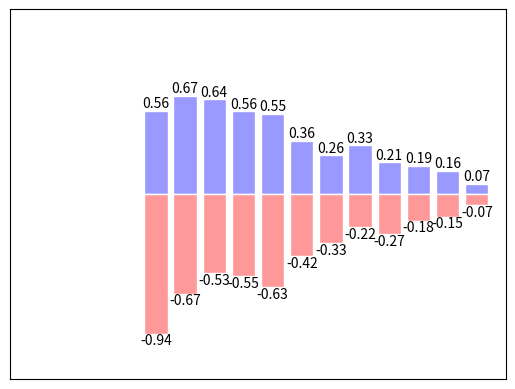

Reproduce this figure in Python.
# coding=utf-8
import matplotlib.pyplot as plt
import numpy as np
import pandas as pd
from mpl_toolkits.mplot3d import Axes3D
import matplotlib.gridspec as gridspec
from matplotlib import animation


def first():
    x = np.linspace(-1, 1, 50)
    y = x ** 2 + 1
    plt.plot(x, y)
    plt.show()


def second():
    x = np.linspace(-3, 3, 50)
    y1 = 2 * x + 1
    y2 = x ** 2

    plt.figure()
    plt.plot(x, y1)

    plt.figure(num=3, figsize=(8, 5))
    plt.plot(x, y2)
    plt.plot(x, y1, color='red', linewidth=1.0, linestyle='--')

    plt.show()


def third():
    x = np.linspace(-3, 3, 50)
    y1 = 2 * x + 1
    y2 = x ** 2

    plt.figure()
    plt.plot(x, y2)
    plt.plot(x, y1, color='red', linewidth=1.0, linestyle='--')

    plt.xlim((-1, 2))
    plt.ylim((-2, 3))
    plt.xlabel("I am x")
    plt.ylabel("I am y")

    new_ticks = np.linspace(-1, 2, 5)
    print(new_ticks)
    plt.xticks(new_ticks)
    plt.yticks([-2, -1.8, -1, 1.22, 3], ['really bad', 'bad', 'normal', 'good', 'really good'])

    plt.show()


def four():
    x = np.linspace(-3, 3, 50)
    y1 = 2 * x + 1
    y2 = x ** 2

    plt.figure()
    plt.plot(x, y2)
    plt.plot(x, y1, color='red', linewidth=1.0, linestyle='--')

    plt.xlim((-1, 2))
    plt.ylim((-2, 3))
    plt.xlabel("I am x")
    plt.ylabel("I am y")

    new_ticks = np.linspace(-1, 2, 5)
    print(new_ticks)
    plt.xticks(new_ticks)
    plt.yticks([-2, -1.8, -1, 1.22, 3], ['really bad', 'bad', 'normal', 'good', 'really good'])

    # gca='get current axis'
    ax = plt.gca()
    ax.spines['right'].set_color('none')
    ax.spines['top'].set_color('none')

    ax.xaxis.set_ticks_position('bottom')
    ax.yaxis.set_ticks_position('left')

    ax.spines['bottom'].set_position(('data', 0))
    ax.spines['left'].set_position(('data', 0))

    plt.show()


def five():
    x = np.linspace(-3, 3, 50)
    y1 = 2 * x + 1
    y2 = x ** 2

    plt.figure()
    l1 = plt.plot(x, y2, label='up')
    l2 = plt.plot(x, y1, color='red', linewidth=1.0, linestyle='--', label='down')

    plt.xlim((-1, 2))
    plt.ylim((-2, 3))
    plt.xlabel("I am x")
    plt.ylabel("I am y")

    new_ticks = np.linspace(-1, 2, 5)
    print(new_ticks)
    plt.xticks(new_ticks)
    plt.yticks([-2, -1.8, -1, 1.22, 3], ['really bad', 'bad', 'normal', 'good', 'really good'])

    # gca='get current axis'
    ax = plt.gca()
    ax.spines['right'].set_color('none')
    ax.spines['top'].set_color('none')

    ax.xaxis.set_ticks_position('bottom')
    ax.yaxis.set_ticks_position('left')

    ax.spines['bottom'].set_position(('data', 0))
    ax.spines['left'].set_position(('data', 0))

    plt.legend(handles=[l1, l2], labels=['aa', 'bb'], loc='best')

    plt.show()


def annotation():
    x = np.linspace(-3, 3, 50)
    y = 2 * x + 1

    plt.figure(num=1, figsize=(8, 5))
    plt.plot(x, y)

    ax = plt.gca()
    ax.spines['right'].set_color('none')
    ax.spines['top'].set_color('none')

    ax.xaxis.set_ticks_position('bottom')
    ax.yaxis.set_ticks_position('left')

    ax.spines['bottom'].set_position(('data', 0))
    ax.spines['left'].set_position(('data', 0))

    x0 = 1
    y0 = 2 * x0 + 1
    plt.scatter(x0, y0, s=50, color='b')
    plt.plot([x0, x0], [y0, 0], 'k--', lw=2.5)

    # method 1
    #######
    plt.annotate(r'2x+1=%d' % y0, xy=(x0, y0), xytext=(+30, -30), textcoords='offset points', fontsize=16,
                 arrowprops=dict(arrowstyle='->', connectionstyle='arc3,rad=.2'))

    ## method 2
    plt.text(-3.7, 3, r'\mu\ \sigma_i\ \alpha_t', fontdict={'size': 16,
                                                            'color': 'r'})
    plt.show()
    plt.show()


def axis_tick():
    x = np.linspace(-3, 3, 50)
    y = 0.1 * x

    plt.figure()
    plt.plot(x, y, linewidth=10)
    plt.ylim(-2, 2)
    ax = plt.gca()
    ax.spines['top'].set_color('none')
    ax.spines['right'].set_color('none')

    ax.xaxis.set_ticks_position('bottom')
    ax.yaxis.set_ticks_position('left')

    ax.spines['bottom'].set_position(("data", 0))
    ax.spines['left'].set_position(("data", 0))

    for lable in ax.get_xticklabels() + ax.get_yticklabels():
        lable.set_fontsize(12)
        lable.set_bbox(dict(facecolor='white', edgecolor='None', alpha=0.7))

    plt.show()


def scatter():
    n = 1024
    X = np.random.normal(0, 1, n)
    Y = np.random.normal(0, 1, n)

    T = np.arctan2(Y, X)  # for color value

    plt.scatter(X, Y, s=75, c=T, alpha=0.5)

    plt.xlim((-1.5, 1.5))
    plt.ylim((-1.5, 1.5))
    plt.xticks(())
    plt.yticks(())
    plt.show()


def bar():
    n = 12
    X = np.arange(n)
    Y1 = (1 - X / float(n)) * np.random.uniform(0.5, 1.0, n)
    Y2 = (1 - X / float(n)) * np.random.uniform(0.5, 1.0, n)

    plt.bar(X, +Y1, facecolor='#9999ff', edgecolor='white')
    plt.bar(X, -Y2, facecolor='#ff9999', edgecolor='white')

    for x, y in zip(X, Y1):
        # ha: horizontal alignment
        plt.text(x, y, '%.2f' % y, ha='center', va='bottom')

    for x, y in zip(X, Y2):
        # ha: horizontal alignment
        plt.text(x, -y, '-%.2f' % y, ha='center', va='top')

    plt.xlim(-5, n)
    plt.xticks(())
    plt.ylim(-1.25, 1.25)
    plt.yticks(())

    plt.show()


def f(x, y):
    # the height function
    return (1 - x / 2 + x ** 5 + y ** 3) * np.exp(-x ** 2 - y ** 2)


def contours():
    n = 256
    x = np.linspace(-3, 3, n)
    y = np.linspace(-3, 3, n)
    X, Y = np.meshgrid(x, y)
    # use plt.contourf to filling contours
    # X,Y and the value for (X,Y) point

    plt.contourf(X, Y, f(X, Y), 8, alpha=0.75, cmap=plt.cm.hot)
    # use plt.contour to add contour lines

    C = plt.contour(X, Y, f(X, Y), 8, colors='black', linewidth=.5)

    # 8 is the least lines in the picture
    # adding label
    plt.clabel(C, inline=True, fontsize=10)

    plt.xticks(())
    plt.yticks(())
    plt.show()


def image():
    # image data
    a = np.array([0.313660827978, 0.365348418405, 0.423733120134,
                  0.365348418405, 0.439599930621, 0.525083754405,
                  0.423733120134, 0.525083754405, 0.651536351379]).reshape(3, 3)

    """
    for the value of "interpolation", check this:
    http://matplotlib.org/examples/images_contours_and_fields/interpolation_methods.html
    for the value of "origin"= ['upper', 'lower'], check this:
    http://matplotlib.org/examples/pylab_examples/image_origin.html
    """
    plt.imshow(a, interpolation='nearest', cmap='bone', origin='lower')
    plt.colorbar(shrink=0.9)

    plt.xticks(())
    plt.yticks(())
    plt.show()


def plot_3D():
    fig = plt.figure()
    ax = Axes3D(fig)
    # X,Y value
    X = np.arange(-4, 4, 0.25)
    Y = np.arange(-4, 4, 0.25)
    X, Y = np.meshgrid(X, Y)
    R = np.sqrt(X ** 2 + Y ** 2)
    # height value
    Z = np.sin(R)
    ax.plot_surface(X, Y, Z, rstride=1, cstride=1, cmap=plt.get_cmap('rainbow'))
    ax.contourf(X, Y, Z, zdir='z', offset=-2, cmap='rainbow')
    ax.set_zlim(-2, 2)

    plt.show()


def subplot():
    plt.figure()
    plt.subplot(2, 2, 1)
    plt.plot([0, 1], [0, 1])
    plt.subplot(2, 2, 2)
    plt.plot([0, 1], [0, 2])
    plt.subplot(2, 2, 3)
    plt.plot([0, 1], [0, 3])
    plt.subplot(2, 2, 4)
    plt.plot([0, 1], [0, 4])
    plt.show()

    plt.figure()
    plt.subplot(2, 1, 1)
    plt.plot([0, 1], [0, 1])
    plt.subplot(2, 3, 4)
    plt.plot([0, 1], [0, 2])
    plt.subplot(2, 3, 5)
    plt.plot([0, 1], [0, 3])
    plt.subplot(2, 3, 6)
    plt.plot([0, 1], [0, 4])
    plt.show()


def subplot_in_grid():
    # method 1:sub
    # plt.figure()
    # ax1 = plt.subplot2grid((3, 3), (0, 0), colspan=3, rowspan=1)
    # ax1.plot([1, 2], [1, 2])
    # ax1.set_title('ax1')
    #
    # ax2 = plt.subplot2grid((3, 3), (1, 0), colspan=2)
    # ax3 = plt.subplot2grid((3, 3), (1, 2), rowspan=2)
    # ax4 = plt.subplot2grid((3, 3), (2, 0))
    # ax5 = plt.subplot2grid((3, 3), (2, 1))

    # method2:gridspec
    # plt.figure()
    # gs = gridspec.GridSpec(3, 3)
    # ax1 = plt.subplot(gs[0, :])
    # ax2 = plt.subplot(gs[1, :2])
    # ax3 = plt.subplot(gs[1:, 2])
    # ax4 = plt.subplot(gs[-1, 0])
    # ax5 = plt.subplot(gs[-1, -2])

    # method3: easy to define structure
    f, ((ax11, ax12), (ax21, ax22)) = plt.subplots(2, 2, sharex=True, sharey=True)
    ax11.scatter([1, 2], [2, 1])

    plt.tight_layout()
    plt.show()


def plot_in_plot():
    fig = plt.figure()
    x = [1, 2, 3, 4, 5, 6, 7]
    y = [1, 3, 4, 2, 5, 8, 6]

    left, bottom, width, height = 0.1, 0.1, 0.8, 0.8
    ax1 = fig.add_axes([left, bottom, width, height])
    ax1.plot(x, y, 'r')
    ax1.set_xlabel('x')
    ax1.set_ylabel('y')
    ax1.set_title('title')

    left, bottom, width, height = 0.2, 0.6, 0.25, 0.25
    ax2 = fig.add_axes([left, bottom, width, height])
    ax2.plot(x, y, 'b')
    ax2.set_xlabel('x')
    ax2.set_ylabel('y')
    ax2.set_title('title inside 1')

    plt.axes([0.6, 0.2, 0.25, 0.25])
    plt.plot(y[::-1], x, 'g')
    plt.xlabel('x')
    plt.ylabel('y')
    plt.title('title inside 2')

    plt.tight_layout()
    plt.show()


def second_axis():
    x = np.arange(0, 10, 0.1)
    y1 = 0.05 * x ** 2
    y2 = -1 * y1
    fig, ax1 = plt.subplots()
    ax2 = ax1.twinx()
    ax1.plot(x, y1, 'g-')
    ax2.plot(x, y2, 'b--')

    ax1.set_xlabel('X data ')
    ax1.set_ylabel('Y1', color='g')
    ax2.set_ylabel('Y2', color='b')
    plt.show()


def animate(line, x, i):
    line.set_ydata(np.sin(x + i / 100))
    return line


# something can implement in pyenv
def animation():
    fig, ax = plt.subplots()
    x = np.arange(0.2 * np.pi, 0.01)
    line, = ax.plot(x, np.sin(x))

    ani = animation.FuncAnimation(fig=fig, func=animation(line, x), frame=100, init_func=animation(), interval=20,
                                  blit=False)
    plt.show()


if __name__ == '__main__':
    bar()
